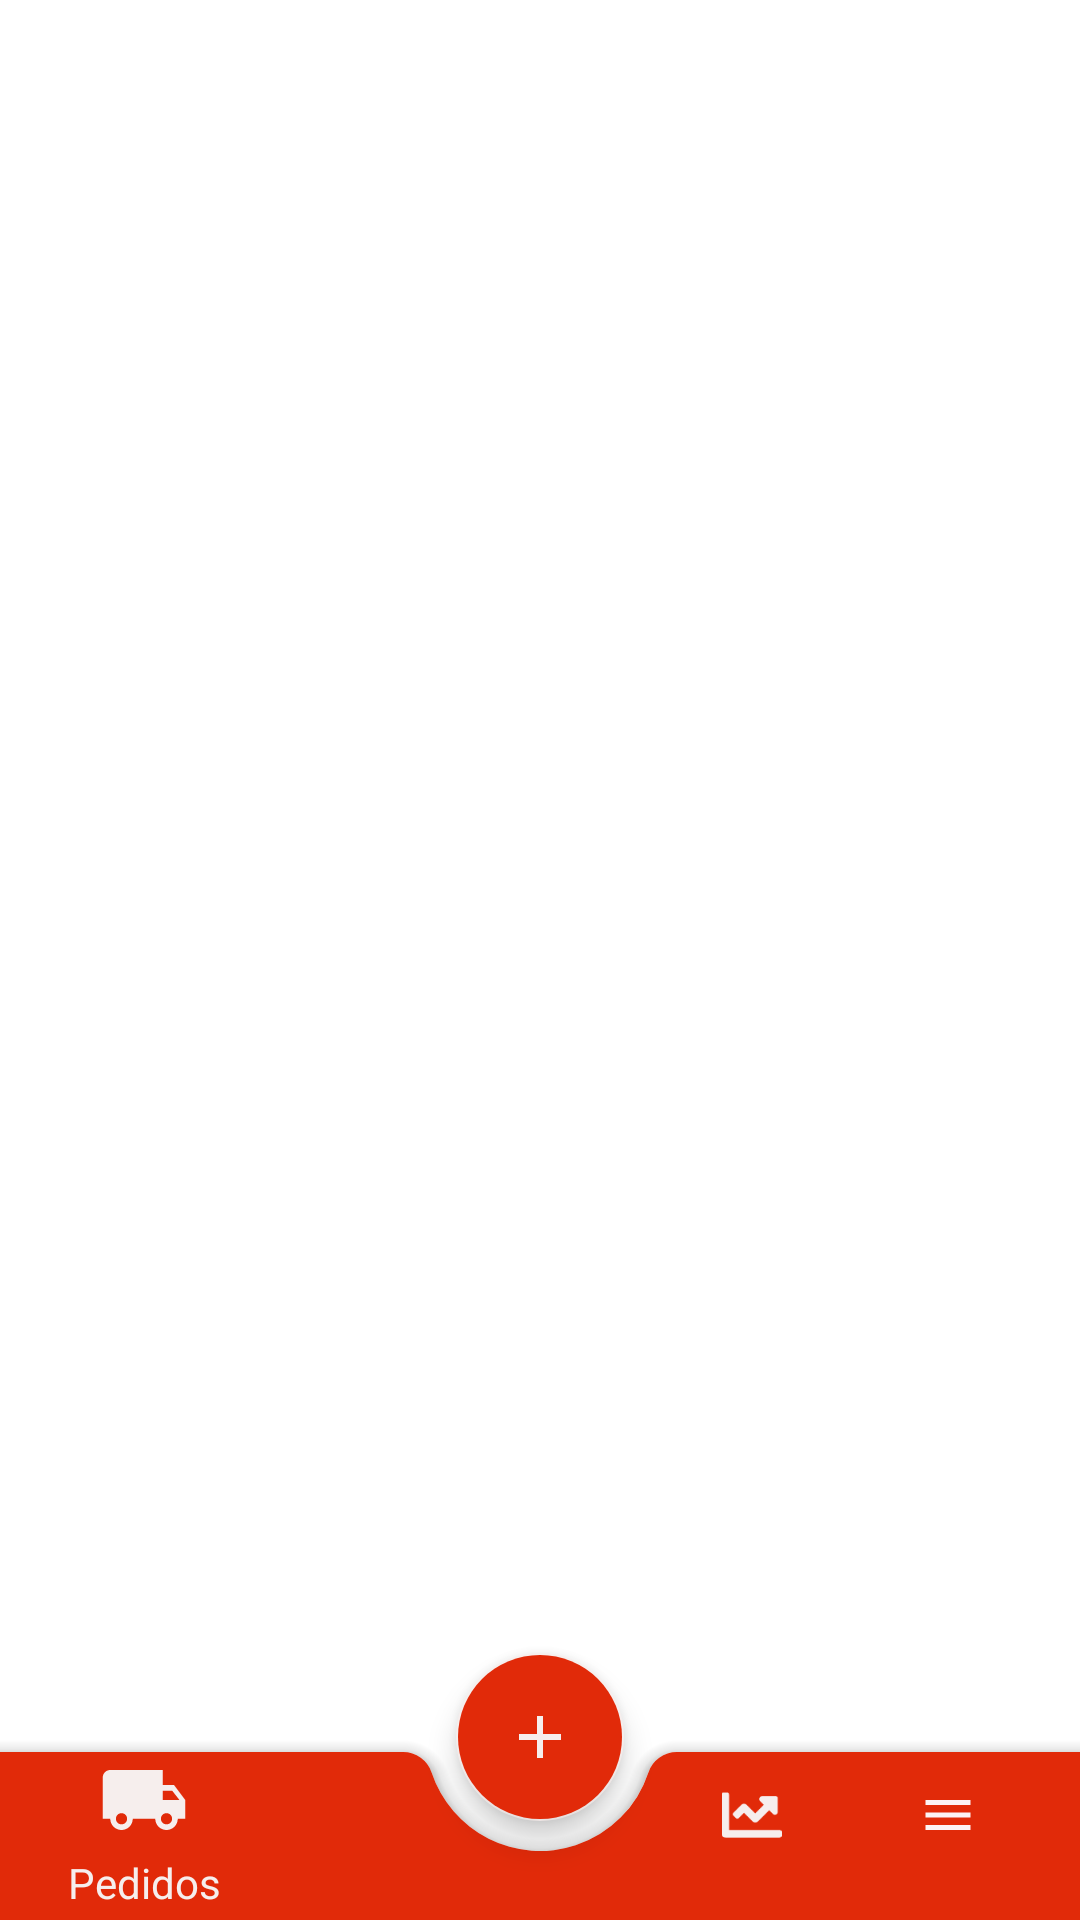

Reconstruct the res/layout file that produces this screen, plus the resources it refers to.
<!-- AndroidManifest.xml: application theme AppTheme -->
<!-- res/layout/aa_ejemplo_nav.xml -->
<?xml version="1.0" encoding="utf-8"?>
<FrameLayout xmlns:android="http://schemas.android.com/apk/res/android"
    xmlns:app="http://schemas.android.com/apk/res-auto"
    xmlns:tools="http://schemas.android.com/tools"
    android:layout_width="match_parent"
    android:layout_height="match_parent"
    tools:context=".navigation_bar_speed"
    tools:visibility="visible">

    <androidx.coordinatorlayout.widget.CoordinatorLayout
        android:layout_width="match_parent"
        android:layout_height="match_parent"
        tools:visibility="visible">



        <com.google.android.material.bottomappbar.BottomAppBar
            android:id="@+id/bar"
            style="@style/Widget.MaterialComponents.BottomAppBar"
            android:layout_width="match_parent"
            android:layout_height="wrap_content"
            android:layout_gravity="bottom"
            android:backgroundTint="@color/colorPrincipal"
            app:contentInsetEndWithActions="25dp"
            app:fabAlignmentMode="center"
            app:fabCradleMargin="10dp"
            app:fabCradleRoundedCornerRadius="10dp"
            app:fabCradleVerticalOffset="5dp"
            app:hideOnScroll="true">




        </com.google.android.material.bottomappbar.BottomAppBar>


        <androidx.constraintlayout.motion.widget.MotionLayout
            android:id="@+id/constraintLayout4"
            android:layout_width="match_parent"
            android:layout_height="match_parent"
            app:layoutDescription="@xml/aa_ejemplo_nav_xml_constraintlayout4_scene">


            <Button
                android:id="@+id/buttonNavPedido"
                android:layout_width="wrap_content"
                android:layout_height="0dp"
                android:visibility="invisible"
                app:layout_constraintBottom_toBottomOf="parent"
                app:layout_constraintEnd_toEndOf="@+id/button7"
                app:layout_constraintHorizontal_bias="0.0"
                app:layout_constraintStart_toStartOf="parent"
                app:layout_constraintTop_toTopOf="@+id/navIcPedido" />

            <Button
                android:id="@+id/buttonNavPerfil"
                android:layout_width="wrap_content"
                android:layout_height="0dp"
                android:visibility="invisible"
                app:layout_constraintBottom_toBottomOf="parent"
                app:layout_constraintEnd_toEndOf="parent"
                app:layout_constraintHorizontal_bias="0.0"
                app:layout_constraintStart_toEndOf="@+id/buttonNavPedido"
                app:layout_constraintTop_toTopOf="@+id/navIcPedido" />

            <Button
                android:id="@+id/buttonNavAjuste"
                android:layout_width="wrap_content"
                android:layout_height="0dp"
                android:visibility="invisible"
                app:layout_constraintBottom_toBottomOf="parent"
                app:layout_constraintEnd_toEndOf="parent"
                app:layout_constraintHorizontal_bias="1.0"
                app:layout_constraintStart_toEndOf="@+id/button5"
                app:layout_constraintTop_toTopOf="@+id/navIcPedido" />

            <Button
                android:id="@+id/buttonNavGrafico"
                android:layout_width="wrap_content"
                android:layout_height="0dp"
                android:visibility="invisible"
                app:layout_constraintBottom_toBottomOf="parent"
                app:layout_constraintEnd_toStartOf="@+id/button7"
                app:layout_constraintHorizontal_bias="1.0"
                app:layout_constraintStart_toEndOf="@+id/button6"
                app:layout_constraintTop_toTopOf="@+id/navIcPedido"
                app:layout_constraintVertical_bias="0.0" />

            <ImageView
                android:id="@+id/navIcPedido"
                android:layout_width="30dp"
                android:layout_height="30dp"
                android:layout_marginBottom="25dp"
                android:padding="0dp"
                app:layout_constraintBottom_toBottomOf="parent"
                app:layout_constraintEnd_toEndOf="parent"
                app:layout_constraintHorizontal_bias="0.1"
                app:layout_constraintStart_toStartOf="parent"
                app:srcCompat="@drawable/ic_camion" />

            <TextView
                android:id="@+id/navTxtPedido"
                android:layout_width="wrap_content"
                android:layout_height="wrap_content"
                android:text="Pedidos"
                android:textColor="@color/textoActivoColor"
                android:textSize="14dp"
                app:layout_constraintBottom_toBottomOf="parent"
                app:layout_constraintEnd_toEndOf="@+id/navIcPedido"
                app:layout_constraintStart_toStartOf="@+id/navIcPedido"
                app:layout_constraintTop_toBottomOf="@+id/navIcPedido" />

            <ImageView
                android:id="@+id/navIcPerfil"
                android:layout_width="20dp"
                android:layout_height="20dp"
                android:layout_marginBottom="25dp"
                android:padding="0dp"
                app:layout_constraintBottom_toBottomOf="parent"
                app:layout_constraintEnd_toEndOf="parent"
                app:layout_constraintHorizontal_bias="0.3"
                app:layout_constraintStart_toStartOf="parent"
                app:srcCompat="@drawable/ic_perfil" />

            <TextView
                android:id="@+id/navTxtPerfil"
                android:layout_width="wrap_content"
                android:layout_height="wrap_content"
                android:layout_marginTop="1dp"
                android:text="Perfil"
                android:textColor="@color/textoActivoColor"
                android:textSize="14sp"
                android:visibility="gone"
                app:layout_constraintBottom_toBottomOf="parent"
                app:layout_constraintEnd_toEndOf="@+id/navIcPerfil"
                app:layout_constraintStart_toStartOf="@+id/navIcPerfil"
                app:layout_constraintTop_toBottomOf="@+id/navIcPerfil" />

            <ImageView
                android:id="@+id/navIcGrafico"
                android:layout_width="wrap_content"
                android:layout_height="20dp"
                android:layout_marginBottom="25dp"
                android:padding="0dp"
                app:layout_constraintBottom_toBottomOf="parent"
                app:layout_constraintEnd_toEndOf="parent"
                app:layout_constraintHorizontal_bias="0.71"
                app:layout_constraintStart_toStartOf="parent"
                app:srcCompat="@drawable/ic_garficos_lineal"
                app:tint="@color/colorBlanco" />

            <TextView
                android:id="@+id/navTxtGrafico"
                android:layout_width="wrap_content"
                android:layout_height="wrap_content"
                android:layout_marginTop="1dp"
                android:text="Gráficos"
                android:textAlignment="center"
                android:textColor="@color/textoActivoColor"
                android:textSize="14dp"
                android:visibility="gone"
                app:layout_constraintBottom_toBottomOf="parent"
                app:layout_constraintEnd_toEndOf="@+id/navIcGrafico"
                app:layout_constraintStart_toStartOf="@+id/navIcGrafico"
                app:layout_constraintTop_toBottomOf="@+id/navIcGrafico" />

            <ImageView
                android:id="@+id/navIcAjuste"
                android:layout_width="20dp"
                android:layout_height="20dp"
                android:layout_marginBottom="25dp"
                android:padding="0dp"
                app:layout_constraintBottom_toBottomOf="parent"
                app:layout_constraintEnd_toEndOf="parent"
                app:layout_constraintHorizontal_bias="0.9"
                app:layout_constraintStart_toStartOf="parent"
                app:srcCompat="@drawable/ic_menu" />

            <TextView
                android:id="@+id/navTxtAjuste"
                android:layout_width="wrap_content"
                android:layout_height="wrap_content"
                android:layout_marginTop="1dp"
                android:text="Ajustes"
                android:textColor="@color/textoActivoColor"
                android:textSize="14dp"
                android:visibility="gone"
                app:layout_constraintBottom_toBottomOf="parent"
                app:layout_constraintEnd_toEndOf="@+id/navIcAjuste"
                app:layout_constraintStart_toStartOf="@+id/navIcAjuste"
                app:layout_constraintTop_toBottomOf="@+id/navIcAjuste" />

        </androidx.constraintlayout.motion.widget.MotionLayout>

        <com.google.android.material.floatingactionbutton.FloatingActionButton
            android:id="@+id/navCrearPedido"
            android:layout_width="wrap_content"
            android:layout_height="170dp"
            android:backgroundTint="@color/colorPrincipal"
            android:scaleType="fitXY"
            app:backgroundTint="@color/colorBlanco"
            app:fabSize="normal"
            app:layout_anchor="@+id/bar"
            app:layout_anchorGravity="top|center"
            app:srcCompat="@drawable/ic_add"
            app:tint="@color/colorBlanco" />

    </androidx.coordinatorlayout.widget.CoordinatorLayout>

</FrameLayout>
<!-- resources referenced by this layout -->
<resources>
  <color name="colorBlanco">#F6EEED</color>
  <color name="colorPrincipal">#E12A09</color>
  <color name="textoActivoColor">@color/colorBlanco</color>
  <!-- drawable ic_add (drawable) -->
  <vector
      android:height="45dp"
      android:tint="@color/colorBlanco"
      android:viewportHeight="24"
      android:viewportWidth="24"
      android:width="45dp"
      xmlns:android="http://schemas.android.com/apk/res/android">
      <path
          android:fillColor="@color/colorBlanco"
          android:pathData="M19,13h-6v6h-2v-6H5v-2h6V5h2v6h6v2z"/>
  </vector>
  <!-- drawable ic_camion (drawable) -->
  <vector android:height="24dp" android:tint="@color/colorBlanco"
      android:viewportHeight="24" android:viewportWidth="24"
      android:width="24dp" xmlns:android="http://schemas.android.com/apk/res/android">
      <path android:fillColor="@color/colorBlanco" android:pathData="M20,8h-3L17,4L3,4c-1.1,0 -2,0.9 -2,2v11h2c0,1.66 1.34,3 3,3s3,-1.34 3,-3h6c0,1.66 1.34,3 3,3s3,-1.34 3,-3h2v-5l-3,-4zM6,18.5c-0.83,0 -1.5,-0.67 -1.5,-1.5s0.67,-1.5 1.5,-1.5 1.5,0.67 1.5,1.5 -0.67,1.5 -1.5,1.5zM19.5,9.5l1.96,2.5L17,12L17,9.5h2.5zM18,18.5c-0.83,0 -1.5,-0.67 -1.5,-1.5s0.67,-1.5 1.5,-1.5 1.5,0.67 1.5,1.5 -0.67,1.5 -1.5,1.5z"/>
  </vector>
  <!-- drawable ic_garficos_lineal (drawable) -->
  <vector android:height="25dp" android:viewportHeight="512"
      android:viewportWidth="512" android:width="25dp" xmlns:android="http://schemas.android.com/apk/res/android">
      <path android:fillColor="@color/colorPrincipal" android:pathData="M496,384H64V80c0,-8.84 -7.16,-16 -16,-16H16C7.16,64 0,71.16 0,80v336c0,17.67 14.33,32 32,32h464c8.84,0 16,-7.16 16,-16v-32c0,-8.84 -7.16,-16 -16,-16zM464,96H345.94c-21.38,0 -32.09,25.85 -16.97,40.97l32.4,32.4L288,242.75l-73.37,-73.37c-12.5,-12.5 -32.76,-12.5 -45.25,0l-68.69,68.69c-6.25,6.25 -6.25,16.38 0,22.63l22.62,22.62c6.25,6.25 16.38,6.25 22.63,0L192,237.25l73.37,73.37c12.5,12.5 32.76,12.5 45.25,0l96,-96 32.4,32.4c15.12,15.12 40.97,4.41 40.97,-16.97V112c0.01,-8.84 -7.15,-16 -15.99,-16z"/>
  </vector>
  <!-- drawable ic_menu (drawable) -->
  <vector android:height="24dp" android:tint="#FDF2F4"
      android:viewportHeight="24" android:viewportWidth="24"
      android:width="24dp" xmlns:android="http://schemas.android.com/apk/res/android">
      <path android:fillColor="@android:color/white" android:pathData="M3,18h18v-2L3,16v2zM3,13h18v-2L3,11v2zM3,6v2h18L21,6L3,6z"/>
  </vector>
  <style name="AppTheme" parent="Theme.MaterialComponents.Light.NoActionBar">
          
          <item name="colorPrimary">@color/colorPrincipal</item>
          <item name="colorPrimaryDark">@color/colorPrimaryDark</item>
          <item name="colorAccent">@color/colorAccent</item>
      </style>
  <color name="colorPrimaryDark">#3700B3</color>
  <color name="colorAccent">#F6EEED</color>
</resources>
